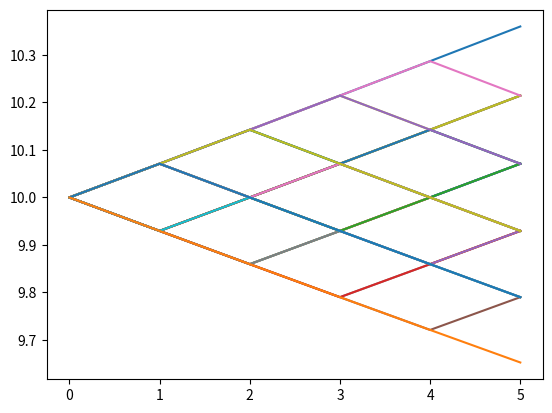

Reproduce this figure in Python.
# some change

import numpy
import matplotlib.pyplot as plt
import copy

mu=0.01
sigma=0.01
T=3
t=1
dt=0.5
r=0.005
S=[[10]]
K=10

u = numpy.exp(sigma * dt**0.5)
d = 1/u
p = (numpy.exp(r*dt)-d)/(u-d)

for i in range(int(T/dt)):
    St=[]
    for s in S[len(S)-1]:
        St.append(s * u)
        St.append(s * d)
    S.append(St)

puts=[list(map(max, numpy.zeros(len(S[len(S)-1])), [K-x for x in S[len(S)-1]]))]
calls=[list(map(max, numpy.zeros(len(S[len(S)-1])), [x-K for x in S[len(S)-1]]))]

for index in range(len(S)-2,-1,-1):
    puts.append(list(map(max, list(map(max, numpy.zeros(len(S[index])), [K-x for x in S[index]])),
                                        [p*numpy.exp(-r*dt)*puts[len(puts)-1][index1] +
                                         (1-p)*numpy.exp(-r*dt)*puts[len(puts)-1][index1+1]
                                         for index1 in range(len(S[index+1])-1)])))
    calls.append(list(map(max, list(map(max, numpy.zeros(len(S[index])), [x-K for x in S[index]])),
                         [p * numpy.exp(-r * dt) * calls[len(calls) - 1][index1] +
                          (1 - p) * numpy.exp(-r * dt) * calls[len(calls) - 1][index1 + 1]
                          for index1 in range(len(S[index + 1]) - 1)])))

paths = [[S[0][0]]]
for index in range(1,len(S)-1):
    paths = paths + copy.deepcopy(paths)
    for index1 in range(len(S[index])):
        paths[index1].append(S[index][index1])

for path in paths:
    print(paths.index(path))
    plt.plot(range(len(S)-1), path, label=paths.index(path))
plt.show()
